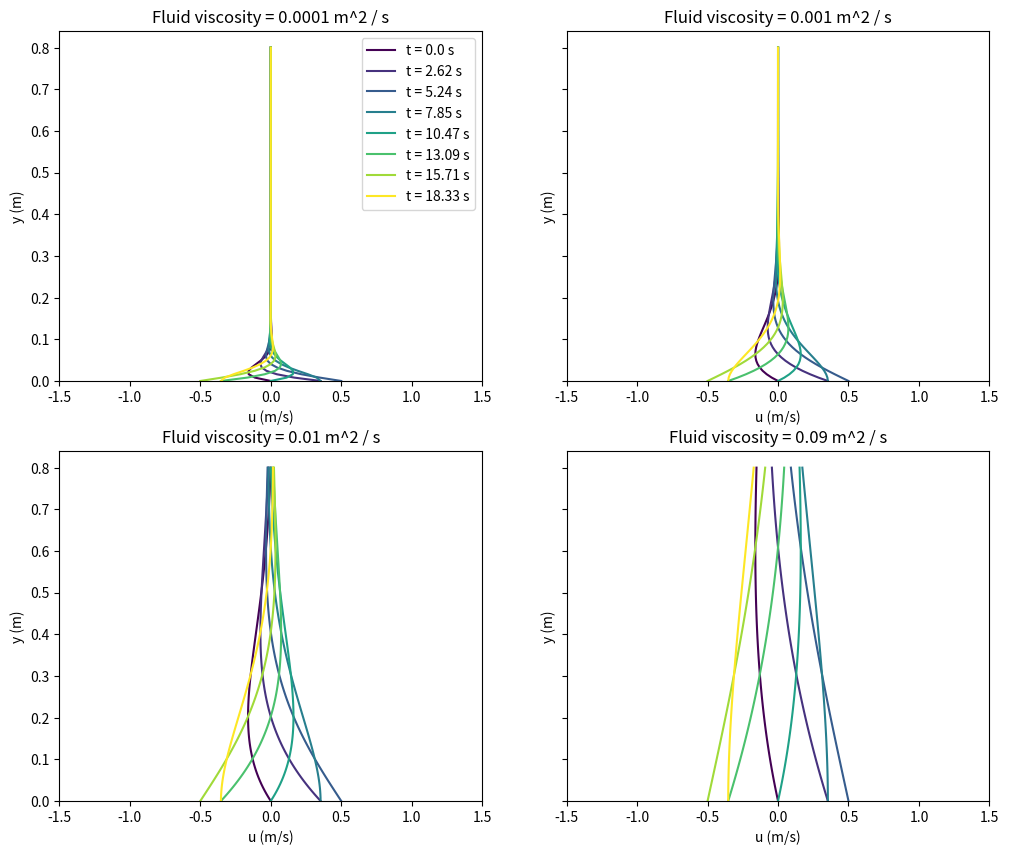

This figure's Python source:
import numpy as np
import matplotlib.pyplot as plt
import math

# Governing equation
# y = u * exp(-kx) * cos(kx-wt) {y>0}

#   exp(-kx) describes the decay of the amplitude as you increase y

##### Defining vars #####

u_inf = 0.5 # freestream velocity
w = 0.3 # frequency
v = 0.002 # fluid viscosity 
k = np.sqrt(w/(2*v)) # wave number? 

y = np.linspace(0, 0.8, 100)
x = np.linspace(-0.5, 0.5, 100)

T = 2 * np.pi / w
time_steps = np.linspace(0, T, 8, endpoint=False)
cmap = plt.get_cmap('viridis')

def u(y, t, v):
    k = np.sqrt(w/(2*v))
    return u_inf * np.exp(-k*y) * np.sin(w*t - k*y)

##### Graphing #####

u_graph = [0.1, 0.5, 0.75, 1]
nu_graph = [0.0001, 0.001, 0.01, 0.09]
w_graph = [0.1, 2, 5, 8]
k_graph = [10, 20, 30, 50]

fig, axes = plt.subplots(2, 2, figsize = (12, 10), sharey=True)
axes = axes.flatten()

for index, nu_i in enumerate(nu_graph):
    ax = axes[index]

    for i, t in enumerate(time_steps):
    
        color_fraction = i / (len(time_steps) - 1)
        col = cmap(color_fraction)

        ax.plot(u(y, t, nu_i), y, label=f"t = {round(t, 2)} s", color = col)

    ax.set_xlabel('u (m/s)')
    ax.set_ylabel('y (m)')
    ax.set_title(f"Fluid viscosity = {nu_i} m^2 / s")
    ax.set_ylim(bottom=0)
    ax.set_xlim(-1.5, 1.5)

    if index == 0:
        ax.legend()

plt.show()
    
